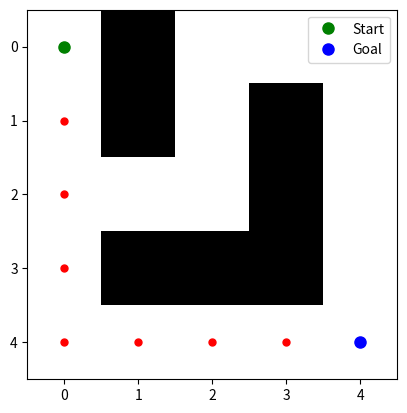

This chart was generated by the following Python code:
import heapq
import numpy as np
import matplotlib.pyplot as plt
import time


def heuristic(a, b):
    return abs(a[0] - b[0]) + abs(a[1] - b[1])


def astar(grid, start, goal):
    rows, cols = len(grid), len(grid[0])
    open_set = []
    heapq.heappush(open_set, (0, start))
    came_from = {}
    g_score = {start: 0}
    f_score = {start: heuristic(start, goal)}

    while open_set:
        _, current = heapq.heappop(open_set)

        if current == goal:
            path = []
            while current in came_from:
                path.append(current)
                current = came_from[current]
            path.append(start)
            return path[::-1]

        neighbors = [(0, 1), (1, 0), (0, -1), (-1, 0)]
        for dx, dy in neighbors:
            neighbor = (current[0] + dx, current[1] + dy)
            if 0 <= neighbor[0] < rows and 0 <= neighbor[1] < cols and grid[neighbor[0]][neighbor[1]] == 0:
                tentative_g_score = g_score[current] + 1
                if neighbor not in g_score or tentative_g_score < g_score[neighbor]:
                    came_from[neighbor] = current
                    g_score[neighbor] = tentative_g_score
                    f_score[neighbor] = tentative_g_score + heuristic(neighbor, goal)
                    heapq.heappush(open_set, (f_score[neighbor], neighbor))

    return None  # No path found


def visualize(grid, path, start, goal):
    grid_np = np.array(grid)
    plt.imshow(grid_np, cmap='gray_r')

    if path:
        for point in path:
            plt.plot(point[1], point[0], 'ro', markersize=5)

    plt.plot(start[1], start[0], 'go', markersize=8, label='Start')
    plt.plot(goal[1], goal[0], 'bo', markersize=8, label='Goal')
    plt.legend()
    plt.show()


# Example usage
grid = [
    [0, 1, 0, 0, 0],
    [0, 1, 0, 1, 0],
    [0, 0, 0, 1, 0],
    [0, 1, 1, 1, 0],
    [0, 0, 0, 0, 0]
]
start = (0, 0)
goal = (4, 4)
path = astar(grid, start, goal)
visualize(grid, path, start, goal)
